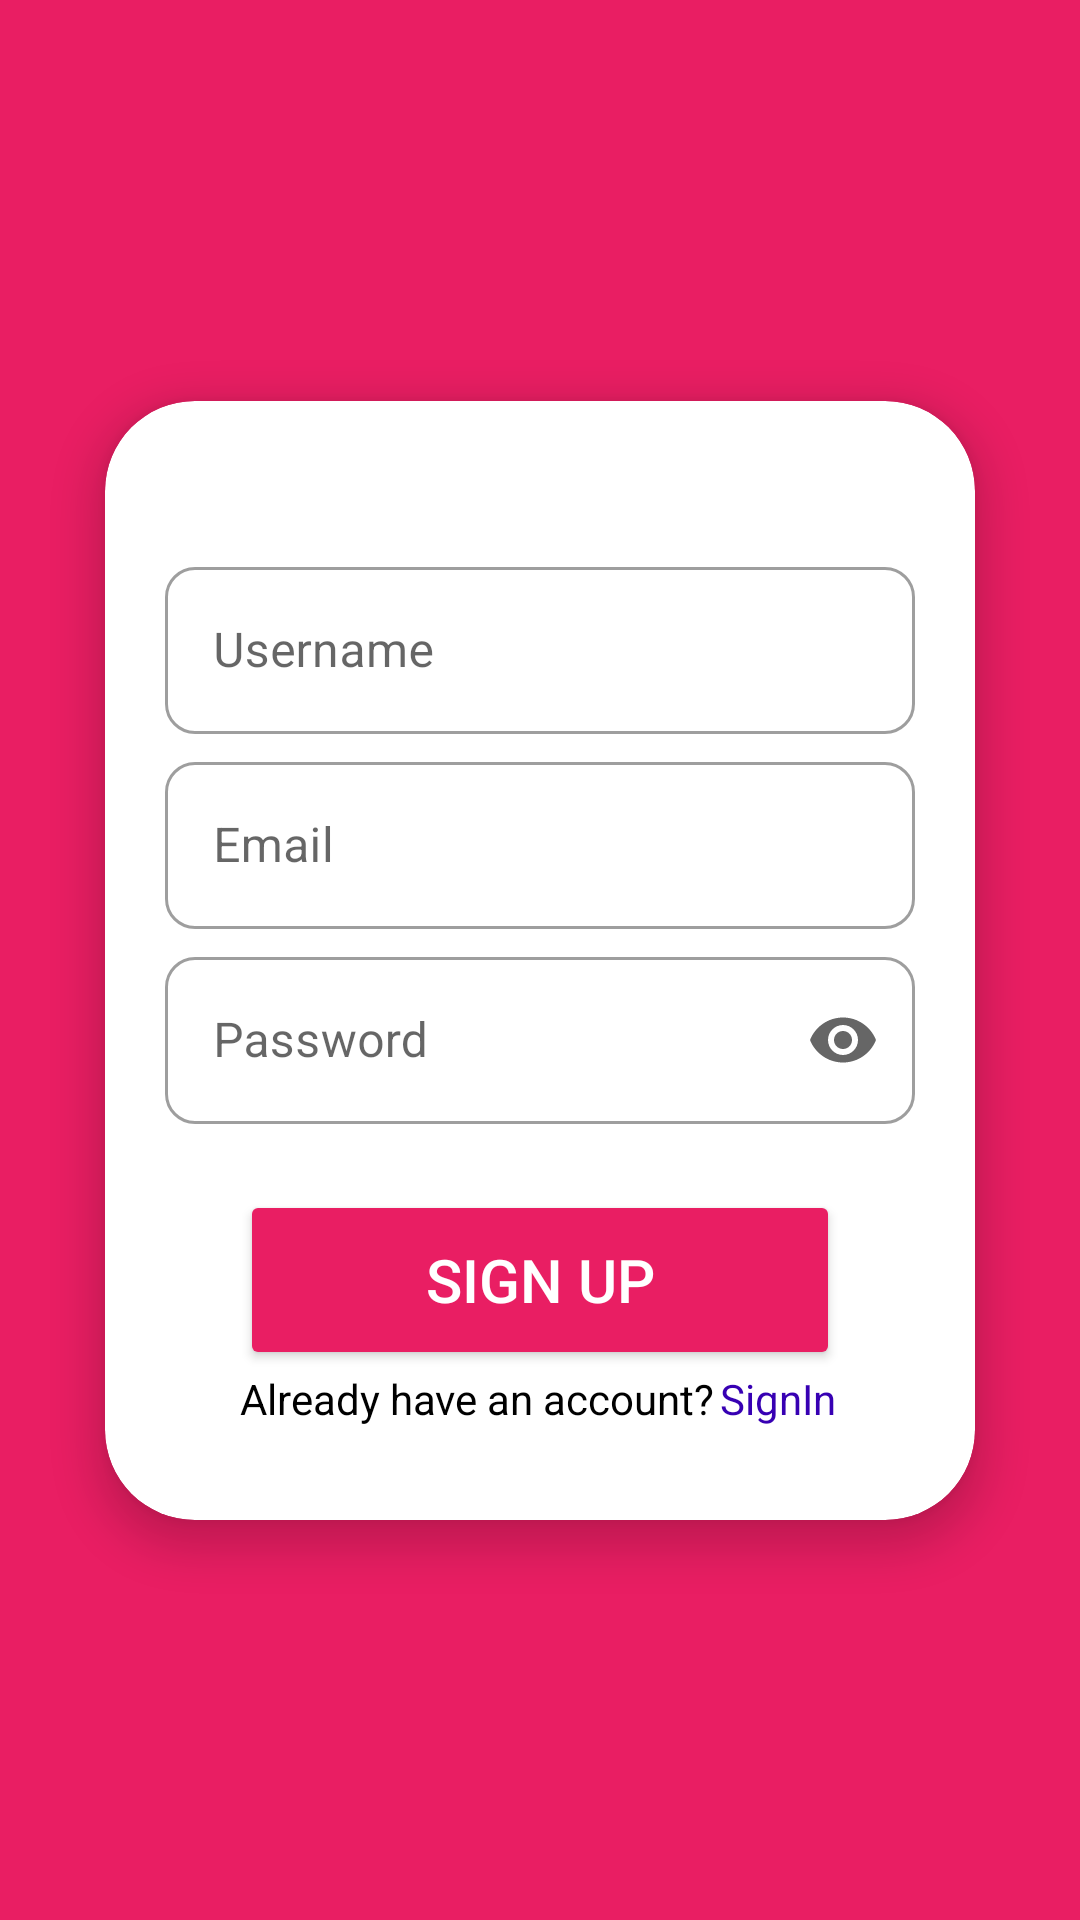

Layout XML and referenced resources for this Android screen:
<!-- AndroidManifest.xml: application theme Theme.POCAndroid -->
<!-- res/layout/activity_sign_up.xml -->
<?xml version="1.0" encoding="utf-8"?>
<layout
    xmlns:android="http://schemas.android.com/apk/res/android"
    xmlns:app="http://schemas.android.com/apk/res-auto"
    xmlns:tools="http://schemas.android.com/tools">

    <data>

    </data>

    <androidx.constraintlayout.widget.ConstraintLayout
        android:layout_width="match_parent"
        android:layout_height="match_parent"
        android:background="@color/primary"
        tools:context=".views.SignUp">

        <com.google.android.material.card.MaterialCardView
            android:id="@+id/cardView2"
            android:layout_width="wrap_content"
            android:layout_height="wrap_content"
            app:cardBackgroundColor="@color/white"
            app:cardCornerRadius="30dp"
            app:cardElevation="8dp"
            app:cardPreventCornerOverlap="false"
            app:cardUseCompatPadding="false"
            app:layout_constraintBottom_toBottomOf="parent"
            app:layout_constraintEnd_toEndOf="parent"
            app:layout_constraintStart_toStartOf="parent"
            app:layout_constraintTop_toTopOf="parent">

            <androidx.constraintlayout.widget.ConstraintLayout
                android:layout_width="match_parent"
                android:layout_height="match_parent">

                <Button
                    android:id="@+id/button2"
                    android:layout_width="200dp"
                    android:layout_height="60dp"
                    android:layout_marginBottom="50dp"
                    android:layout_marginTop="20dp"
                    android:backgroundTint="@color/primary"
                    android:text="@string/sign_up"
                    android:textAllCaps="true"
                    android:textColor="#FFFFFF"
                    android:textSize="20sp"
                    app:cornerRadius="10dp"
                    app:layout_constraintBottom_toBottomOf="parent"
                    app:layout_constraintEnd_toEndOf="@+id/linearLayoutCompat"
                    app:layout_constraintStart_toStartOf="@+id/linearLayoutCompat"
                    app:layout_constraintTop_toBottomOf="@+id/linearLayoutCompat" />

                <TextView
                    android:id="@+id/textView2"
                    android:layout_width="match_parent"
                    android:layout_height="match_parent"
                    android:text="@string/already_have_an_account"
                    android:textColor="@color/black"
                    app:layout_constraintStart_toStartOf="@+id/button2"
                    app:layout_constraintTop_toBottomOf="@+id/button2">

                </TextView>

                <TextView
                    android:id="@+id/goForSignIn"
                    android:layout_width="match_parent"
                    android:layout_height="match_parent"
                    android:text="@string/signin"
                    android:textColor="@color/purple_700"
                    app:layout_constraintEnd_toEndOf="@+id/button2"
                    app:layout_constraintStart_toEndOf="@+id/textView2"
                    app:layout_constraintTop_toBottomOf="@+id/button2">

                </TextView>

                <androidx.appcompat.widget.LinearLayoutCompat
                    android:id="@+id/linearLayoutCompat"
                    android:layout_width="250dp"
                    android:layout_height="wrap_content"
                    android:layout_marginEnd="20dp"
                    android:layout_marginStart="20dp"
                    android:layout_marginTop="50dp"
                    android:orientation="vertical"
                    app:layout_constraintEnd_toEndOf="parent"
                    app:layout_constraintHorizontal_bias="0.372"
                    app:layout_constraintStart_toStartOf="parent"
                    app:layout_constraintTop_toTopOf="parent">

                    <com.google.android.material.textfield.TextInputLayout
                        style="@style/Widget.MaterialComponents.TextInputLayout.OutlinedBox"
                        android:layout_width="match_parent"
                        android:layout_height="wrap_content"
                        android:layout_marginBottom="2dp"
                        app:boxCornerRadiusBottomEnd="10dp"
                        app:boxCornerRadiusBottomStart="10dp"
                        app:boxCornerRadiusTopEnd="10dp"
                        app:boxCornerRadiusTopStart="10dp"
                        app:endIconMode="clear_text">

                        <com.google.android.material.textfield.TextInputEditText
                            android:id="@+id/useName"
                            android:layout_width="match_parent"
                            android:layout_height="wrap_content"
                            android:layout_marginBottom="2dp"
                            android:hint="@string/username"
                            android:inputType="textPersonName"
                            android:textColorHint="@color/black">

                        </com.google.android.material.textfield.TextInputEditText>
                    </com.google.android.material.textfield.TextInputLayout>

                    <com.google.android.material.textfield.TextInputLayout
                        style="@style/Widget.MaterialComponents.TextInputLayout.OutlinedBox"
                        android:layout_width="match_parent"
                        android:layout_height="wrap_content"
                        android:layout_marginBottom="2dp"
                        app:boxCornerRadiusBottomEnd="10dp"
                        app:boxCornerRadiusBottomStart="10dp"
                        app:boxCornerRadiusTopEnd="10dp"
                        app:boxCornerRadiusTopStart="10dp"
                        app:endIconMode="clear_text">

                        <com.google.android.material.textfield.TextInputEditText
                            android:id="@+id/emailE2"
                            android:layout_width="match_parent"
                            android:layout_height="wrap_content"
                            android:layout_marginBottom="2dp"
                            android:hint="@string/email"
                            android:inputType="textEmailAddress"
                            android:textColorHint="@color/black">

                        </com.google.android.material.textfield.TextInputEditText>
                    </com.google.android.material.textfield.TextInputLayout>

                    <com.google.android.material.textfield.TextInputLayout
                        style="@style/Widget.MaterialComponents.TextInputLayout.OutlinedBox"
                        android:layout_width="match_parent"
                        android:layout_height="wrap_content"
                        android:layout_marginBottom="2dp"
                        app:boxCornerRadiusBottomEnd="10dp"
                        app:boxCornerRadiusBottomStart="10dp"
                        app:boxCornerRadiusTopEnd="10dp"
                        app:boxCornerRadiusTopStart="10dp"
                        app:endIconMode="password_toggle">

                        <com.google.android.material.textfield.TextInputEditText
                            android:id="@+id/passE2"
                            android:layout_width="match_parent"
                            android:layout_height="wrap_content"
                            android:hint="@string/password"
                            android:inputType="textPassword"
                            android:textColorHint="@color/black">

                        </com.google.android.material.textfield.TextInputEditText>
                    </com.google.android.material.textfield.TextInputLayout>

                </androidx.appcompat.widget.LinearLayoutCompat>


            </androidx.constraintlayout.widget.ConstraintLayout>

        </com.google.android.material.card.MaterialCardView>
    </androidx.constraintlayout.widget.ConstraintLayout>
</layout>
<!-- resources referenced by this layout -->
<resources>
  <color name="black">#FF000000</color>
  <color name="primary">#E91E63</color>
  <color name="purple_700">#FF3700B3</color>
  <color name="white">#FFFFFFFF</color>
  <string name="already_have_an_account">Already have an account?</string>
  <string name="email">Email</string>
  <string name="password">Password</string>
  <string name="sign_up">SIGN UP</string>
  <string name="signin">SignIn</string>
  <string name="username">Username</string>
  <style name="Theme.POCAndroid" parent="Theme.MaterialComponents.DayNight.NoActionBar">
          
          <item name="colorPrimary">#E91E63</item>
          <item name="colorPrimaryVariant">#E91E63</item>
          <item name="colorOnPrimary">#E91E63</item>
          
          <item name="colorSecondary">@color/teal_200</item>
          <item name="colorSecondaryVariant">@color/teal_700</item>
          <item name="colorOnSecondary">@color/black</item>
          
          <item name="android:statusBarColor" tools:targetApi="l">?attr/colorPrimaryVariant</item>
          
      </style>
  <color name="teal_200">#FF03DAC5</color>
  <color name="teal_700">#FF018786</color>
</resources>
